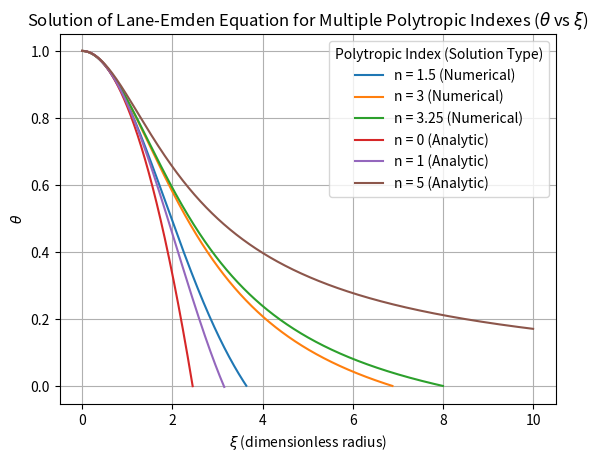

The script that saved this image: (Note: this script raises an exception after producing the figure.)
# ------------------------------------------------------------------------- #
#  File: project1.py                                                        #
#  Author: Christopher Flowers                                              # 
#  Date: 2021-02-19                                                         #
#  Purpose: To solve the Lane-Emden equation numerically (with some         #
#           analytical solutions for comparison) via RK2 and plot.          #
#                                                                           #
# ------------------------------------------------------------------------- #

# -------------------- #
#     Dependencies     #
# -------------------- #

import numpy as np
import matplotlib.pyplot as plt
import math
import csv

# -------------------- #
# Solution Parameters  #
# -------------------- #

h = 0.01                 # Step size
indexes = [1.5,3,3.25]   # Polytropic indexes to solve numerically
ps_end = 0.01               # Where to end power series, it is set to 1 since that is where the term stops going to infinity

ps = lambda xi,n : 1 - (1/6)*xi**2 + (n/120)*xi**4     # Lambda function for theta power series
dps = lambda xi,n : -(1/3)*xi + (n/30)*xi**3           # Lambda function for derivative of power series (to obtain dθ/dt for initial value of numerical solution)

# --------------------------------------- #
# Initial Conditions and Solution Ranges  #
# --------------------------------------- #

xi = np.arange(ps_end+h,10+h,h)  # Numerical portion of xi
theta = [[]]*3                     # Multi-dimensional array to store each solution of theta.
v = [[]]*3                         # Multi-dimensional array to store each solution of v.

# --------- #
# Functions #
# --------- #

def state(xi,x,n):       # State function
    theta,v = [x[0],x[1]]  # Unpack state variables
    return (np.array([v,-(2/xi)*v - theta**n]))  # Return derivatives

def rk2(f,x,t,n,tau):                     # 2nd order Runge-Kutta method, or Midpoint method
        x_star = x + tau*f(t,x,n)/2       # Midpoint Calculation
        x = x + tau*f(t+(tau)/2,x_star,n) # Full Calculation
        return x

# ------------- #
# Solution Loop #
# ------------- #

for j in range(len(indexes)):                                       # Loop through polytropic indexes
    theta[j] = [ps(z,indexes[j]) for z in np.arange(0,ps_end+h,h)]  # Calculate the power series solution for one stpe for a given n-value
    print(theta[j])
    x = np.array([theta[j][-1],dps(ps_end,indexes[j])])             # Numpy array of the initial conditions of theta and v, is required to be a NP array for vector purposes
    for i in range(len(xi)):                                      # Loop to numerically solve for a given polytropic index
        prev_x = x                                                  # Save last solution for use in the next iteration
        x = rk2(state,prev_x,xi[i],indexes[j],h)                  # Solve and append
        if x[0] < 0 :                                               # Check if solution has passed through x-axis.
            break
        elif math.isnan(x[0]) == True:                              # If infinite value or non-numerical value is returned due to errors etc, remove and end solution.                                        
            break
        else:
            theta[j].append(x[0])                                   # Otherwise append new theta to appropriate solution array.
            v[j].append(x[1])


# ------------- #
#   Plotting    #
# ------------- #

xi = np.append(np.arange(0,ps_end+h,h),xi)  # Append the powerseries range and the numerical range together for plotting
analytic = [lambda z: 1 - z**2/6, lambda z: np.sin(z)/z, lambda z: (1 + z**2/3)**(-0.5)]  # Lambda functions for analytic solutions: n = 0, 1, and 5.


# Plot the numerical solutions found above

plt.plot(xi[0:len(theta[0])],theta[0],label='n = 1.5 (Numerical)')
plt.plot(xi[0:len(theta[1])],theta[1],label='n = 3 (Numerical)')
plt.plot(xi[0:len(theta[2])],theta[2],label='n = 3.25 (Numerical)')


# Plot the analytic solutions using the above lamdba functions and the appropriate ranges up to the x-intercepts.

plt.plot(np.arange(0,np.sqrt(6)+h,h),analytic[0](np.arange(0,np.sqrt(6)+h,h)),label='n = 0 (Analytic)')    
plt.plot(np.arange(0,np.pi+h,h),analytic[1](np.arange(0,np.pi+h,h)),label='n = 1 (Analytic)')
plt.plot(np.arange(0,10+h,h),analytic[2](np.arange(0,10+h,h)),label='n = 5 (Analytic)')

# Other misc. plotting parameters

plt.legend(title = "Polytropic Index (Solution Type)")   # Add legend
plt.grid()  # Add grid lines.
plt.title(r'Solution of Lane-Emden Equation for Multiple Polytropic Indexes ($\theta$ vs $\xi$)') # Add title
plt.xlabel(r'$\xi$ (dimensionless radius)') # Add x-axis label
plt.ylabel(r'$\theta$')  # Add y-axis label
plt.show()   # Show the plot

print("The value of dθ/dξ at the x-intercept of the polytrope for n = 3.25 is ",v[-1][-1])    # This is present to obtain a numerical value for Question 2a.
print("The value of ξ at the x-intercept of the polytrope for n = 3.25 is ",xi[len(theta[-1])-1])    # This is present to obtain a numerical value for Question 2a.

# ---------------------- #
#   Question 3 Plotting  #
# ---------------------- #

# Transform xi solution for n = 3.25 to units of solar radii
alpha = 8.71E9
Rsol = 6.96E10
r = alpha*np.array(xi[0:len(theta[2])])/Rsol

# Transform theta solution for n = 3.25 to units of g/cm
rho_c = 123.53
rho = rho_c*np.array(theta[2])**3.25

# Import CSV file to obtain solar model values
with open("solartable.csv", 'r') as f:
    reader = csv.reader("solartable.csv")
    data = list(csv.reader(f, delimiter = ","))

# Reverse data, pop headers out, re-reverse data to normal
data.reverse()
for i in range(1): data.pop()
data.reverse()

# Unpack required columns to use for plotting
r_solmodel = [float(data[i][0]) for i in range(len(data))]
rho_solmodel = [float(data[i][4]) for i in range(len(data))]


plt.plot(r,rho,label='RK2 Solution, n = 3.25')  # Plot RK2 Solution
plt.plot(r_solmodel,rho_solmodel,'o--',color = 'black',label = 'Solar Model')  # Plot solar model solution
plt.legend(title = "Solution Type")   # Add legend
plt.grid()  # Add grid lines.
plt.title(r'Lane-Emden Numerical Solution for n = 3.25 and the Solar Model Solution vs. Radius') # Add title
plt.xlabel(r'r ($R_{\odot}$)') # Add x-axis label
plt.ylabel(r'$\rho$ ($g \ cm^{-3}$)')  # Add y-axis label
plt.show()   # Show the plot
